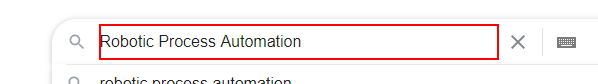
Task: Desafio Robô Não Assistido 
{ Abrir a página Web de pesqusia do Google
Maximizar a janela do Navegador.
Digitar alguma pesquisa no campo de texto.
Clicar no botão pesquisar.
Verificar se está na janela de resultados do Google.
Fechar apenas a aba que foi aberta
}
Workflow: Main

Step 1: type "Robotic Process Automation [k(enter)]" into the text box 'q'

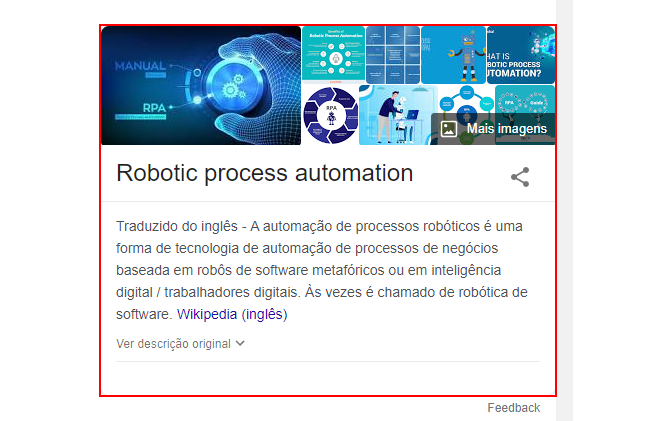
Step 2: find the element 'wp-tabs-container'